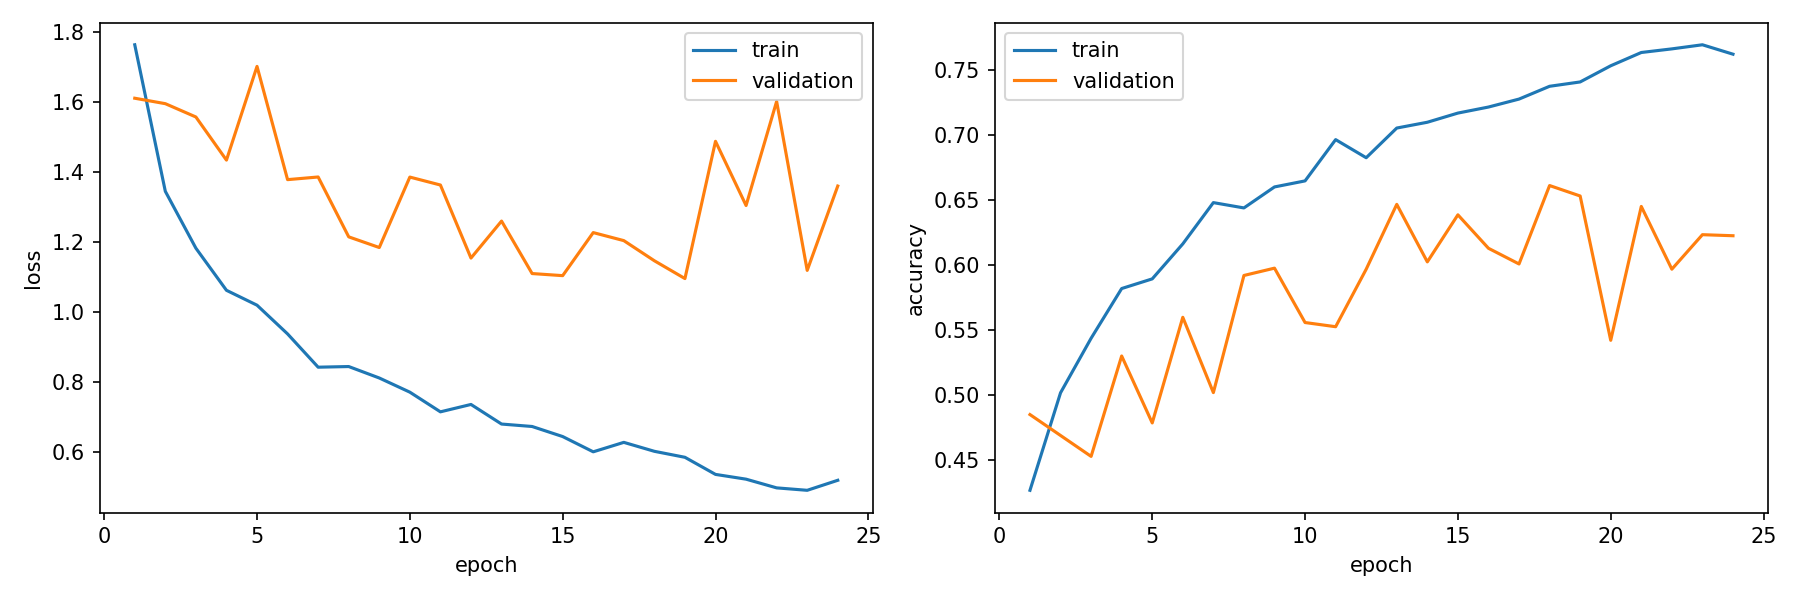

The file beside this chart, header and first rows:
epoch, train_loss, train_accuracy, validation_loss, validation_accuracy, is_best_epoch
1, 1.763, 0.4268, 1.61, 0.4851, False
2, 1.344, 0.5019, 1.595, 0.469, False
3, 1.182, 0.5438, 1.556, 0.4529, False
4, 1.061, 0.5821, 1.433, 0.5302, False
5, 1.019, 0.5895, 1.701, 0.4787, False
6, 0.9366, 0.6164, 1.377, 0.5599, False
7, 0.8415, 0.6482, 1.385, 0.502, False
8, 0.8434, 0.6441, 1.214, 0.5921, False
9, 0.8107, 0.6602, 1.183, 0.5977, False
10, 0.7702, 0.6649, 1.385, 0.5559, False
11, 0.7139, 0.6966, 1.362, 0.5527, False
12, 0.7351, 0.6827, 1.153, 0.5969, False
13, 0.6791, 0.7055, 1.259, 0.6468, False
14, 0.6721, 0.71, 1.109, 0.6026, False
15, 0.6433, 0.717, 1.103, 0.6388, False
16, 0.5997, 0.7217, 1.226, 0.613, False
17, 0.6267, 0.7278, 1.203, 0.601, False
18, 0.6012, 0.7377, 1.146, 0.6613, False
19, 0.584, 0.741, 1.095, 0.6533, True
20, 0.5352, 0.7534, 1.487, 0.5422, False
21, 0.5215, 0.7636, 1.304, 0.6452, False
22, 0.4967, 0.7664, 1.601, 0.5969, False
23, 0.4897, 0.7696, 1.118, 0.6235, False
24, 0.5184, 0.7623, 1.359, 0.6227, False
